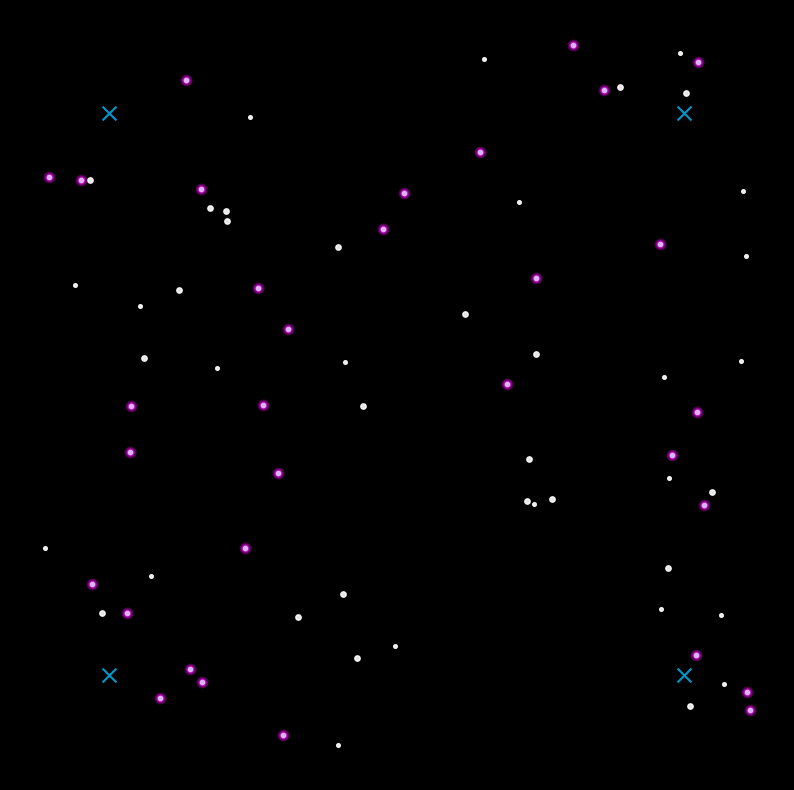

Source code (Python): (Note: this script raises an exception after producing the figure.)
# Copyright 2026 Rupayan Bandyopadhyay
#
# Licensed under the Apache License, Version 2.0 (the "License");
# you may not use this file except in compliance with the License.
# You may obtain a copy of the License at
#
#     http://www.apache.org/licenses/LICENSE-2.0
#
# Unless required by applicable law or agreed to in writing, software
# distributed under the License is distributed on an "AS IS" BASIS,
# WITHOUT WARRANTIES OR CONDITIONS OF ANY KIND, either express or implied.
# See the License for the specific language governing permissions and
# limitations under the License.

import numpy as np
import matplotlib.pyplot as plt
from matplotlib.lines import Line2D

def render_manifold_snapshot(pos, masses, stored_microstates, dm_nodes, filename="simulation_output.png"):
    """
    Renders a 2D projection of the 3D String-Star Manifold, matching 
    the exact aesthetic required for the Bandyopadhyay-Cycle telemetry.
    """
    
    # 1. THE VOID AESTHETIC (Dark Mode Setup)
    plt.style.use('dark_background')
    fig, ax = plt.subplots(figsize=(10, 10), dpi=300)
    fig.patch.set_facecolor('black')
    ax.set_facecolor('black')
    
    # Remove all axes, grids, and borders for that clean "Dashboard" look
    ax.axis('off')
    
    # 2. RENDER DM NODES (The Weavers - Teal 'X')
    # Assuming dm_nodes is an Nx3 array, we plot X and Y
    ax.scatter(dm_nodes[:, 0], dm_nodes[:, 1], 
               c='#00BFFF', # Deep cyan/teal
               marker='x', 
               s=100, 
               linewidths=1.5, 
               alpha=0.8,
               zorder=2)
               
    # 3. RENDER BULK & FUZZBALLS
    active = [i for i in range(len(masses)) if (masses[i] + stored_microstates[i]) > 0]
    
    for i in active:
        x, y = pos[i, 0], pos[i, 1]
        
        # Holographic Phase (Fuzzballs - Purple Glow)
        if stored_microstates[i] > 0:
            # The "Social Ghost" Bloom Effect: Layered transparent circles
            ax.scatter(x, y, c='#FF00FF', marker='o', s=60, alpha=0.2, zorder=3)
            ax.scatter(x, y, c='#FF00FF', marker='o', s=30, alpha=0.4, zorder=3)
            ax.scatter(x, y, c='#E0B0FF', marker='o', s=10, alpha=1.0, zorder=4) # Core
            
        # Kinetic Phase (Bulk Matter - Sharp White)
        elif masses[i] > 0:
            # Size scales slightly with mass
            size = min(30, 5 + (masses[i] * 2))
            ax.scatter(x, y, c='white', marker='o', s=size, alpha=0.9, zorder=3)

    # 4. THE TYPOGRAPHY (Monospace System Font)
    title_text = "THE STRING-STAR MANIFOLD\nCycle: Bandyopadhyay Recombination"
    plt.text(0.5, 0.95, title_text, 
             horizontalalignment='center', 
             verticalalignment='center', 
             transform=ax.transAxes, 
             color='white', 
             fontsize=14, 
             fontname='monospace',
             letterspacing=1.2)

    # 5. THE LEGEND (Bottom Left, Bordered)
    legend_elements = [
        Line2D([0], [0], marker='x', color='black', label='DM Nodes (Weavers)', 
               markerfacecolor='#00BFFF', markeredgecolor='#00BFFF', markersize=8),
        Line2D([0], [0], marker='o', color='black', label='Bulk Matter (Kinetic Phase)', 
               markerfacecolor='white', markersize=6),
        Line2D([0], [0], marker='o', color='black', label='Fuzzball (Holographic Phase)', 
               markerfacecolor='#FF00FF', markersize=6)
    ]
    
    legend = ax.legend(handles=legend_elements, loc='lower left', 
                       frameon=True, facecolor='black', edgecolor='grey',
                       prop={'family': 'monospace', 'size': 8})
    for text in legend.get_texts():
        text.set_color("white")

    # 6. EXPORT
    plt.tight_layout()
    plt.savefig(filename, facecolor=fig.get_facecolor(), edgecolor='none', bbox_inches='tight')
    print(f">>> Manifold Snapshot Rendered: {filename}")
    plt.close()

# --- Example Execution Block (For testing without running the full engine) ---
if __name__ == "__main__":
    print("Testing Visualizer Engine...")
    
    # Generate mock data just to test the aesthetic
    mock_dm = np.array([[120, 120, 0], [-120, -120, 0], [120, -120, 0], [-120, 120, 0]])
    mock_pos = np.random.uniform(-150, 150, (100, 3))
    mock_masses = np.random.choice([0, 1, 5], 100)
    mock_microstates = np.random.choice([0, 0, 10], 100) # Sparsely populate Fuzzballs
    
    render_manifold_snapshot(mock_pos, mock_masses, mock_microstates, mock_dm, "test_render.png")
